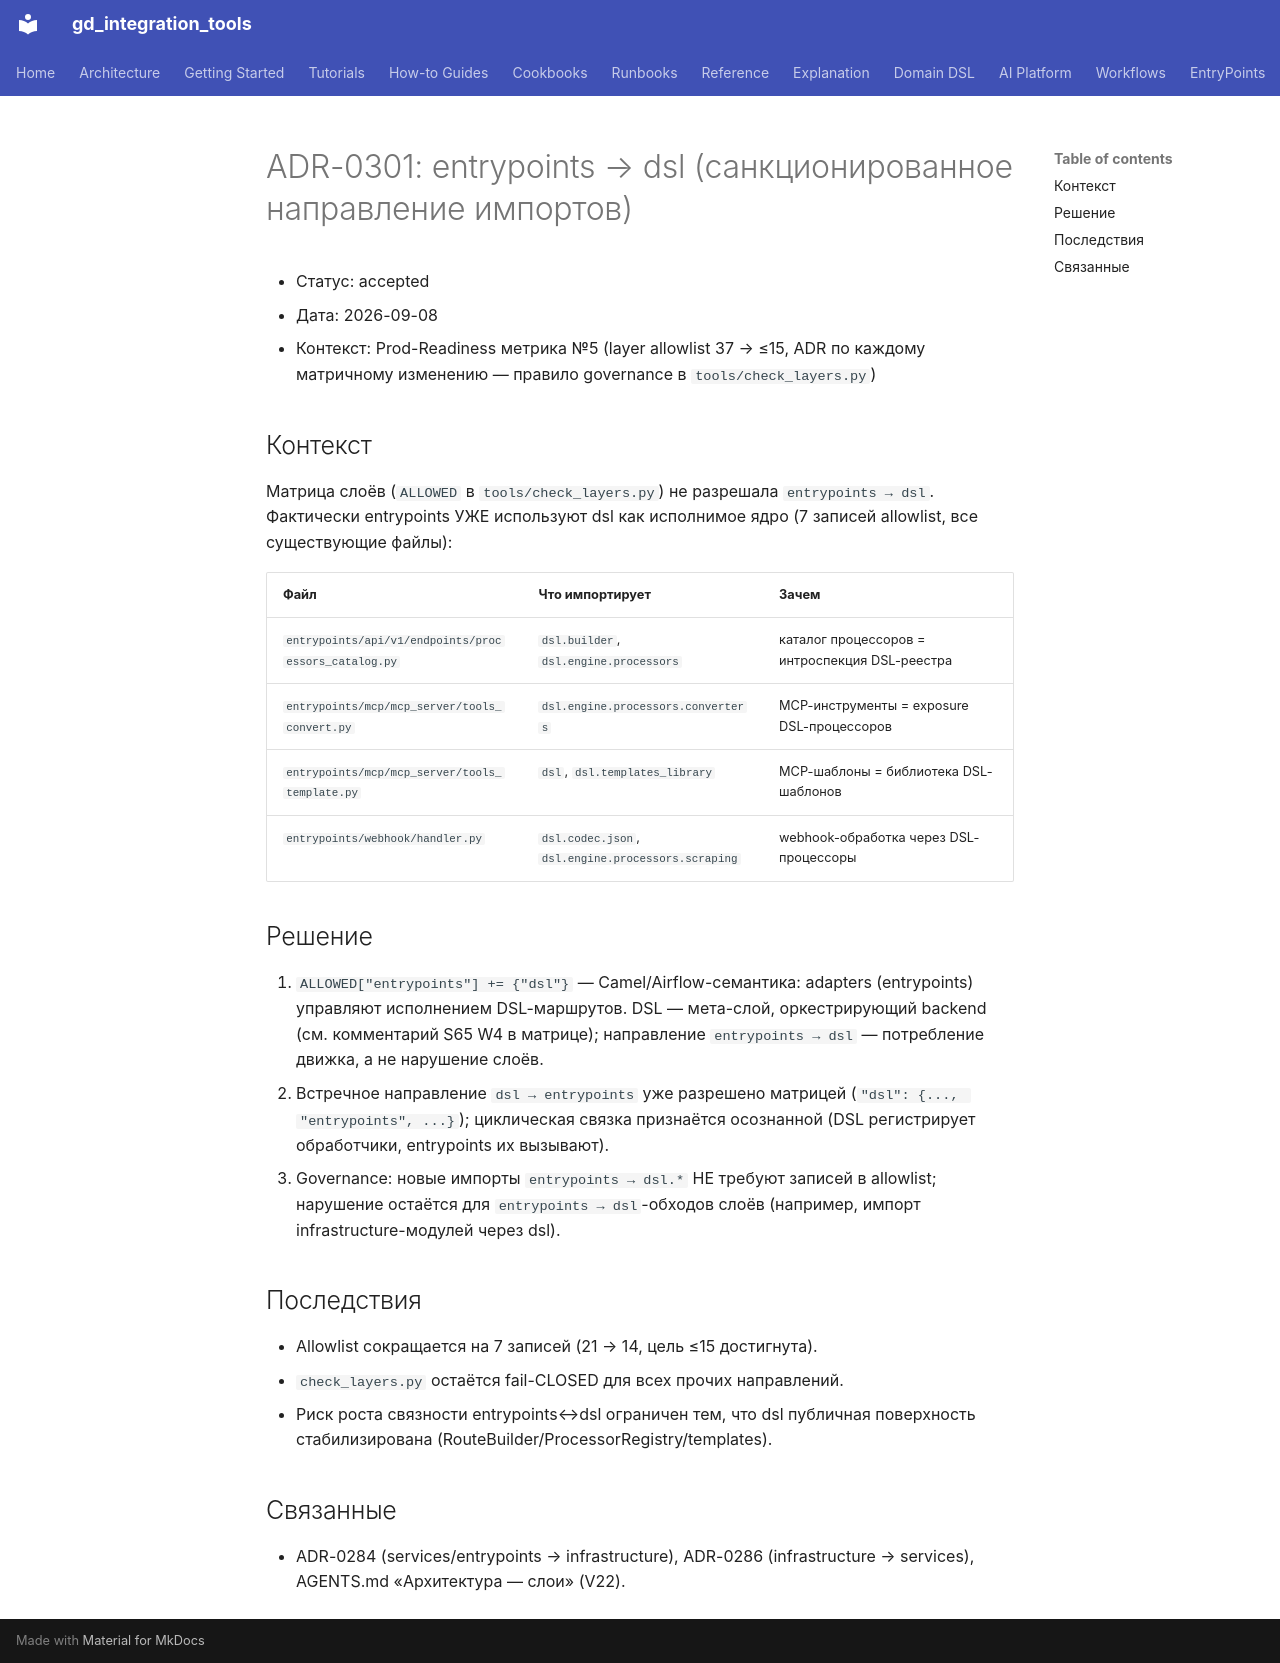

repository: IvanKorch1289/gd_integration_tools · page: adr/0301-entrypoints-import-dsl/index.html · generator: mkdocs

# ADR-0301: entrypoints → dsl (санкционированное направление импортов)

- Статус: accepted
- Дата: 2026-09-08
- Контекст: Prod-Readiness метрика №5 (layer allowlist 37 → ≤15, ADR по
  каждому матричному изменению — правило governance в `tools/check_layers.py`)

## Контекст

Матрица слоёв (`ALLOWED` в `tools/check_layers.py`) не разрешала
`entrypoints → dsl`. Фактически entrypoints УЖЕ используют dsl как
исполнимое ядро (7 записей allowlist, все существующие файлы):

| Файл | Что импортирует | Зачем |
|------|-----------------|-------|
| `entrypoints/api/v1/endpoints/processors_catalog.py` | `dsl.builder`, `dsl.engine.processors` | каталог процессоров = интроспекция DSL-реестра |
| `entrypoints/mcp/mcp_server/tools_convert.py` | `dsl.engine.processors.converters` | MCP-инструменты = exposure DSL-процессоров |
| `entrypoints/mcp/mcp_server/tools_template.py` | `dsl`, `dsl.templates_library` | MCP-шаблоны = библиотека DSL-шаблонов |
| `entrypoints/webhook/handler.py` | `dsl.codec.json`, `dsl.engine.processors.scraping` | webhook-обработка через DSL-процессоры |

## Решение

1. `ALLOWED["entrypoints"] += {"dsl"}` — Camel/Airflow-семантика: adapters
   (entrypoints) управляют исполнением DSL-маршрутов. DSL — мета-слой,
   оркестрирующий backend (см. комментарий S65 W4 в матрице); направление
   `entrypoints → dsl` — потребление движка, а не нарушение слоёв.
2. Встречное направление `dsl → entrypoints` уже разрешено матрицей
   (`"dsl": {..., "entrypoints", ...}`); циклическая связка признаётся
   осознанной (DSL регистрирует обработчики, entrypoints их вызывают).
3. Governance: новые импорты `entrypoints → dsl.*` НЕ требуют записей в
   allowlist; нарушение остаётся для `entrypoints → dsl`-обходов слоёв
   (например, импорт infrastructure-модулей через dsl).

## Последствия

- Allowlist сокращается на 7 записей (21 → 14, цель ≤15 достигнута).
- `check_layers.py` остаётся fail-CLOSED для всех прочих направлений.
- Риск роста связности entrypoints↔dsl ограничен тем, что dsl публичная
  поверхность стабилизирована (RouteBuilder/ProcessorRegistry/templates).

## Связанные

- ADR-0284 (services/entrypoints → infrastructure), ADR-0286
  (infrastructure → services), AGENTS.md «Архитектура — слои» (V22).
